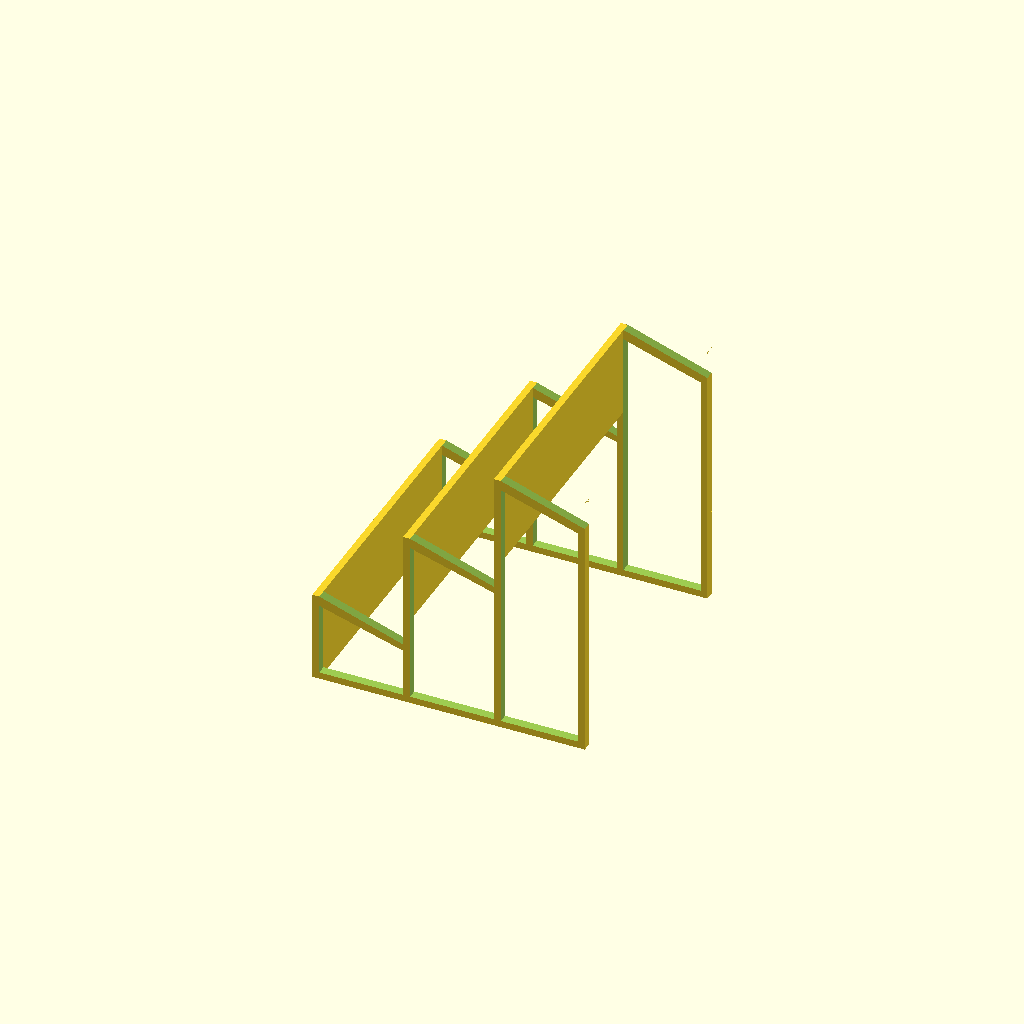
Cell 1: the model at its default parameters.
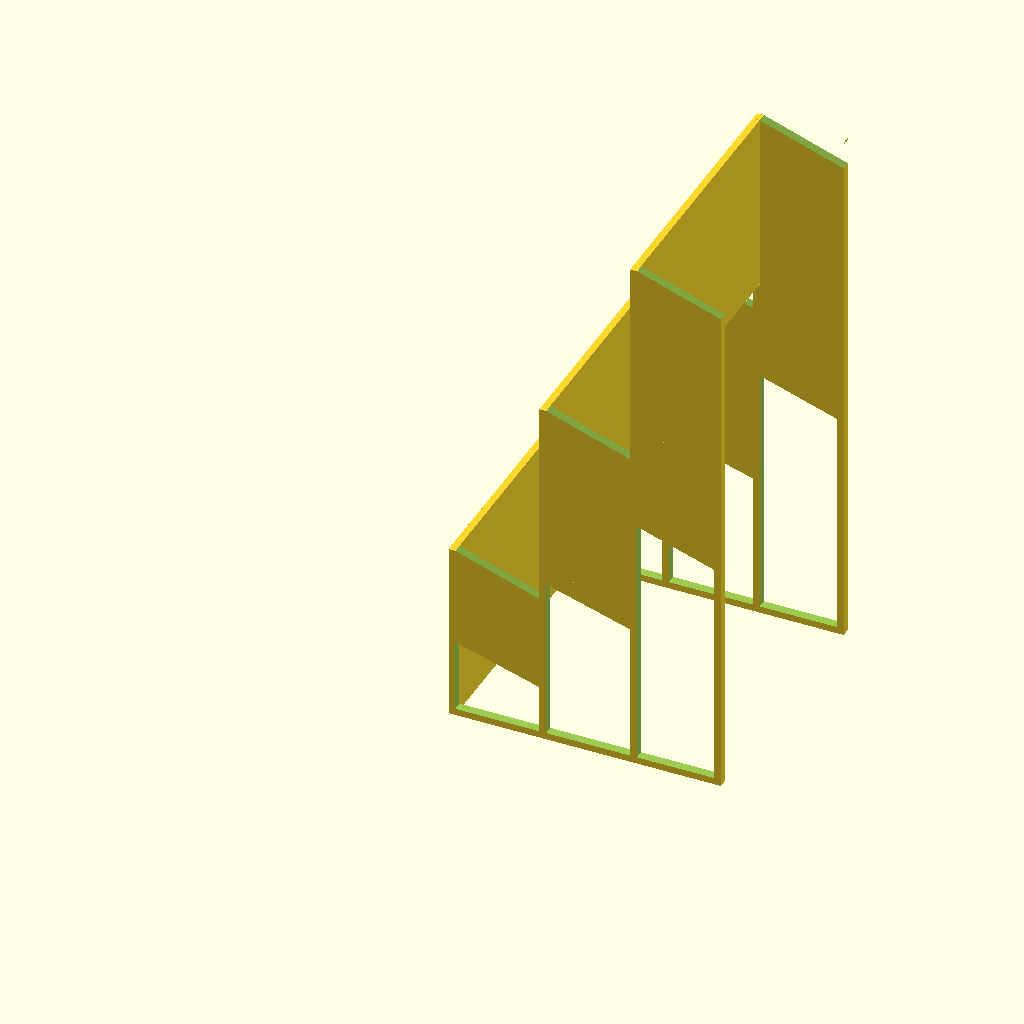
Cell 2: the same model with shelf_d = 160.
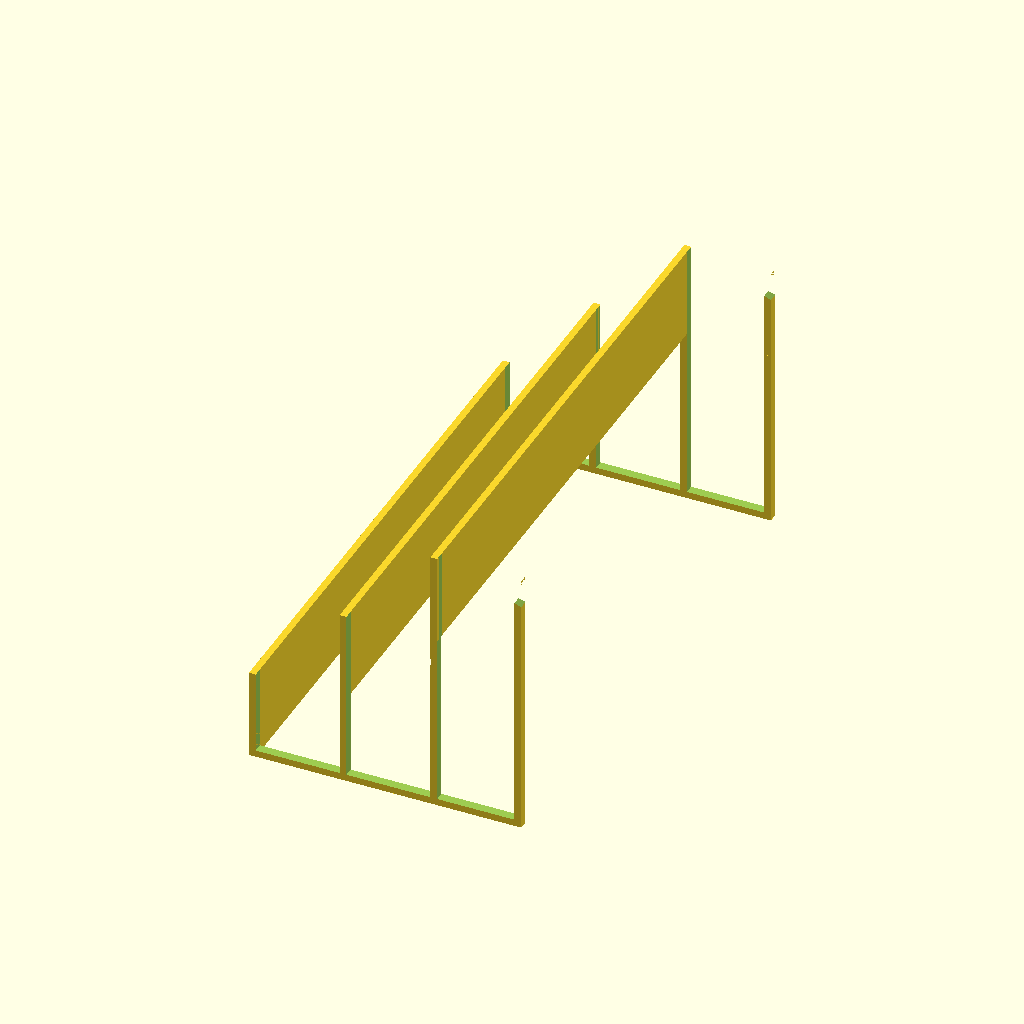
Cell 3 — shelf_w set to 480, the other parameters unchanged.
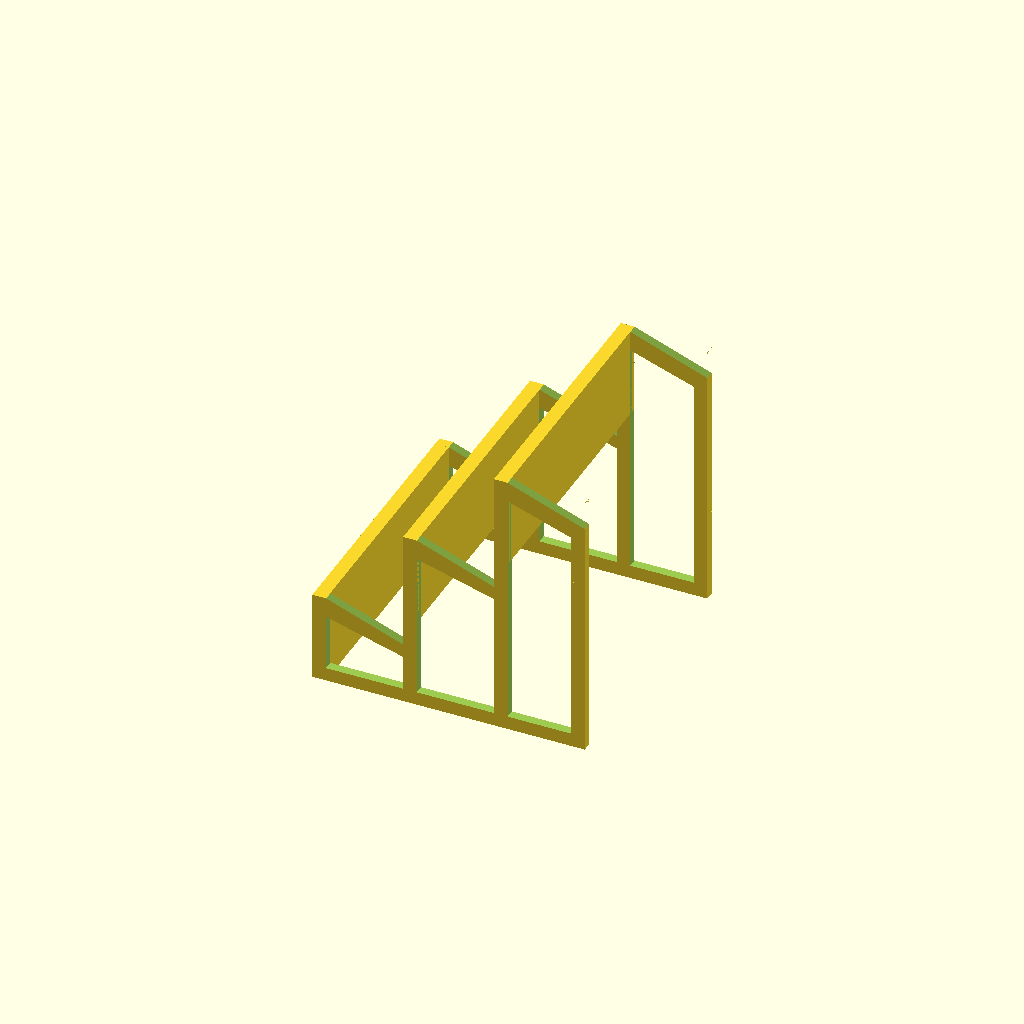
Cell 4: shelf_h = 12 (everything else at default).
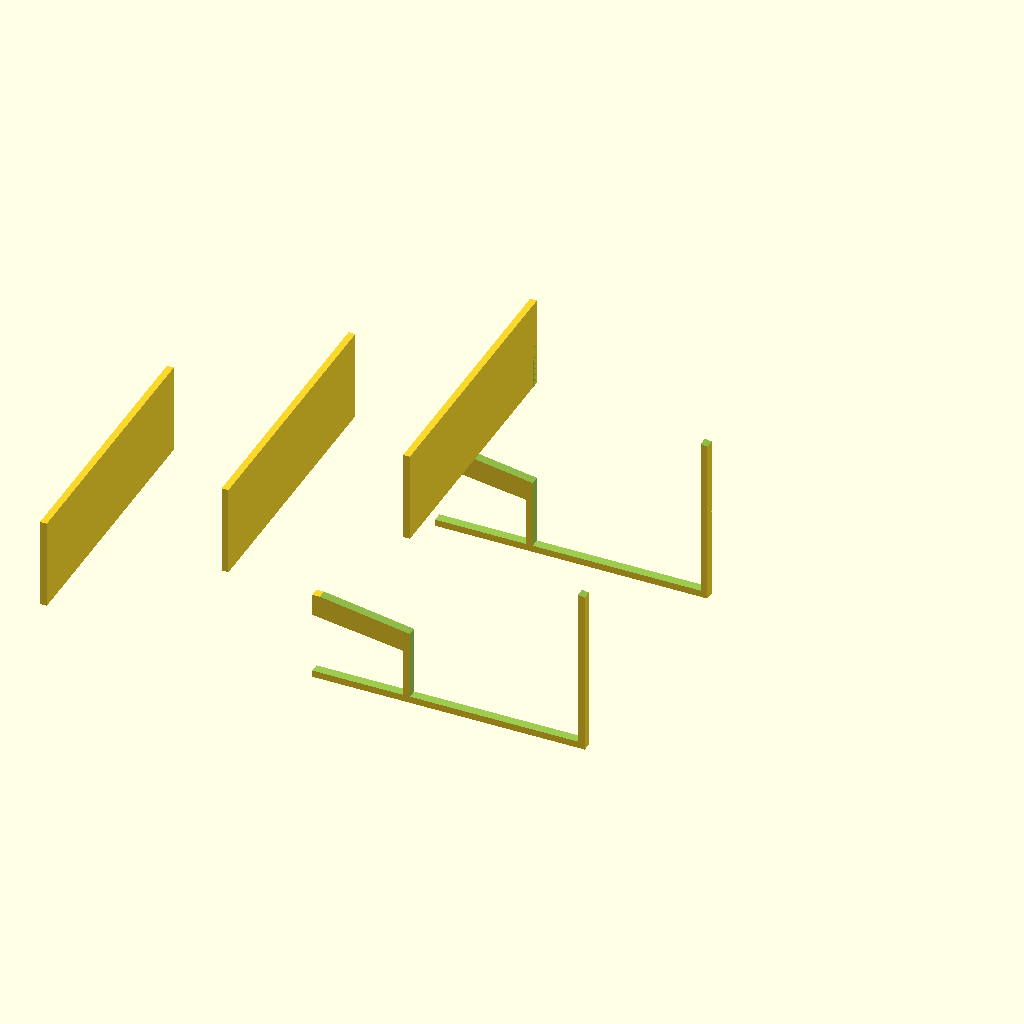
Cell 5: shelf_h_sep = 160 (everything else at default).
All cells are drawn from one camera (rotation 55°, 0°, 25°, orthographic, colour scheme Cornfield), so only the parameter changes between them.
Source of the model, funko/funko-tier-display-3-levels.scad:
// Tiered 3 level display for Funkos

eps = 0.1;

shelf_d = 80;
shelf_w = 240;
shelf_h = 6;
shelf_h_sep = 80;

wall_d = shelf_d;
wall_w = 8;
wall_cut = 25;

stand_w = shelf_h;

module shelf()
{
	st_l = shelf_d;
	st_w = shelf_w;
	st_h = shelf_h;

	cube([st_l, st_w, st_h], center=true);
}

module wall(wall_h)
{
	wall_l = wall_d;

	top_x = wall_l / 2 + eps;
	top_y = wall_h / 2 - shelf_h + eps;

	difference() {
		cube([wall_l, wall_w, wall_h], center=true);

		rotate([90, 0, 0])
			linear_extrude(
				height = wall_w + 2 * eps,
				center = true
			)
				polygon(points = [
					[top_x, top_y],
					[wall_l / 2 - wall_cut, wall_h / 2 - shelf_h_sep - eps],
					[top_x, wall_h / 2 - shelf_h_sep]
				]);
	}
}

module shelves()
{
	s1_off_l = (shelf_d / 2);
	s1_off_w = (shelf_w / 2);
	s1_off_h = -(shelf_h / 2) + (shelf_h_sep * 3);

	s2_off_l = (shelf_d / 2) + shelf_d;
	s2_off_w = (shelf_w / 2);
	s2_off_h = -(shelf_h / 2) + (shelf_h_sep * 2);

	s3_off_l = (shelf_d / 2) + (shelf_d * 2);
	s3_off_w = (shelf_w / 2);
	s3_off_h = -(shelf_h / 2) + shelf_h_sep;

	union()
	{
		translate([s1_off_l, s1_off_w, s1_off_h])
			shelf();
		translate([s2_off_l, s2_off_w, s2_off_h])
			shelf();
		translate([s3_off_l, s3_off_w, s3_off_h])
			shelf();
	}
}

module wall_comb()
{
	w1_h = 240;
	w2_h = w1_h - shelf_h_sep;
	w3_h = w2_h - shelf_h_sep;

	w1_off_l = (wall_d / 2);
	w1_off_w = 0;
	w1_off_h = (w1_h / 2);

	w2_off_l = shelf_d + (wall_d / 2);
	w2_off_w = 0;
	w2_off_h = (w2_h / 2);

	w3_off_l = (shelf_d * 2) + (wall_d / 2);
	w3_off_w = 0;
	w3_off_h = (w3_h / 2);

	d1_off_l = wall_w;
	d1_off_w = -(wall_w / 2) - eps;
	d1_off_h = wall_w + (w1_h / 2) - (shelf_d / 2);

	d2_off_l = shelf_h_sep + wall_w;
	d2_off_w = -(wall_w / 2) - eps;
	d2_off_h = wall_w;

	d3_off_l = wall_w;
	d3_off_w = -(wall_w / 2) - eps;
	d3_off_h = wall_w;

    difference() {
        union()
        {
            translate([w1_off_l, w1_off_w, w1_off_h])
                wall(w1_h);
            translate([w2_off_l, w2_off_w, w2_off_h])
                wall(w2_h);
            translate([w3_off_l, w3_off_w, w3_off_h])
                wall(w3_h);
        }
    }
}

module wall_hole(hole_l, hole_h_add)
{
    rotate([90, 0, 0])
        linear_extrude(
            height = wall_w + 2 * eps,
            center = true
        )
            polygon(points = [
                [stand_w, shelf_h_sep - stand_w],
                [stand_w, stand_w - hole_h_add],
                [hole_l - stand_w - wall_cut, stand_w - hole_h_add],
                [hole_l - stand_w - shelf_h / 2, shelf_h_sep - stand_w]
            ]);
}

module wall_holes()
{
    h1_w = shelf_w;
    h2_w = h1_w - shelf_h_sep;
    h3_w = h2_w - shelf_h_sep;

    h1_off_h = 0;
    h2_off_h = shelf_h_sep;
    h3_off_h = shelf_h_sep * 2;

    difference()
    {
        wall_comb();

        translate([0, 0, 0])
            wall_hole(h1_w, 0);
        translate([0, 0, h2_off_h])
            wall_hole(h2_w, stand_w);
        translate([0, 0, h3_off_h])
            wall_hole(h3_w, stand_w);
    }
}

module walls()
{
	union()
	{
		translate([0, (wall_w / 2), 0])
			wall_holes();
		translate([0, shelf_w - (wall_w / 2), 0])
			wall_holes();
	}
}

module funko_display()
{
    translate([shelf_d * 3 / 2, -shelf_w / 2, 0])
        rotate([0, -90, 0])
            union()
            {
                shelves();
                walls();
            }
}

funko_display();
Customizer parameters (derived from the source; name, type, default, range or options):
eps: number, default 0.1
shelf_d: number, default 80
shelf_w: number, default 240
shelf_h: number, default 6
shelf_h_sep: number, default 80
wall_w: number, default 8
wall_cut: number, default 25
